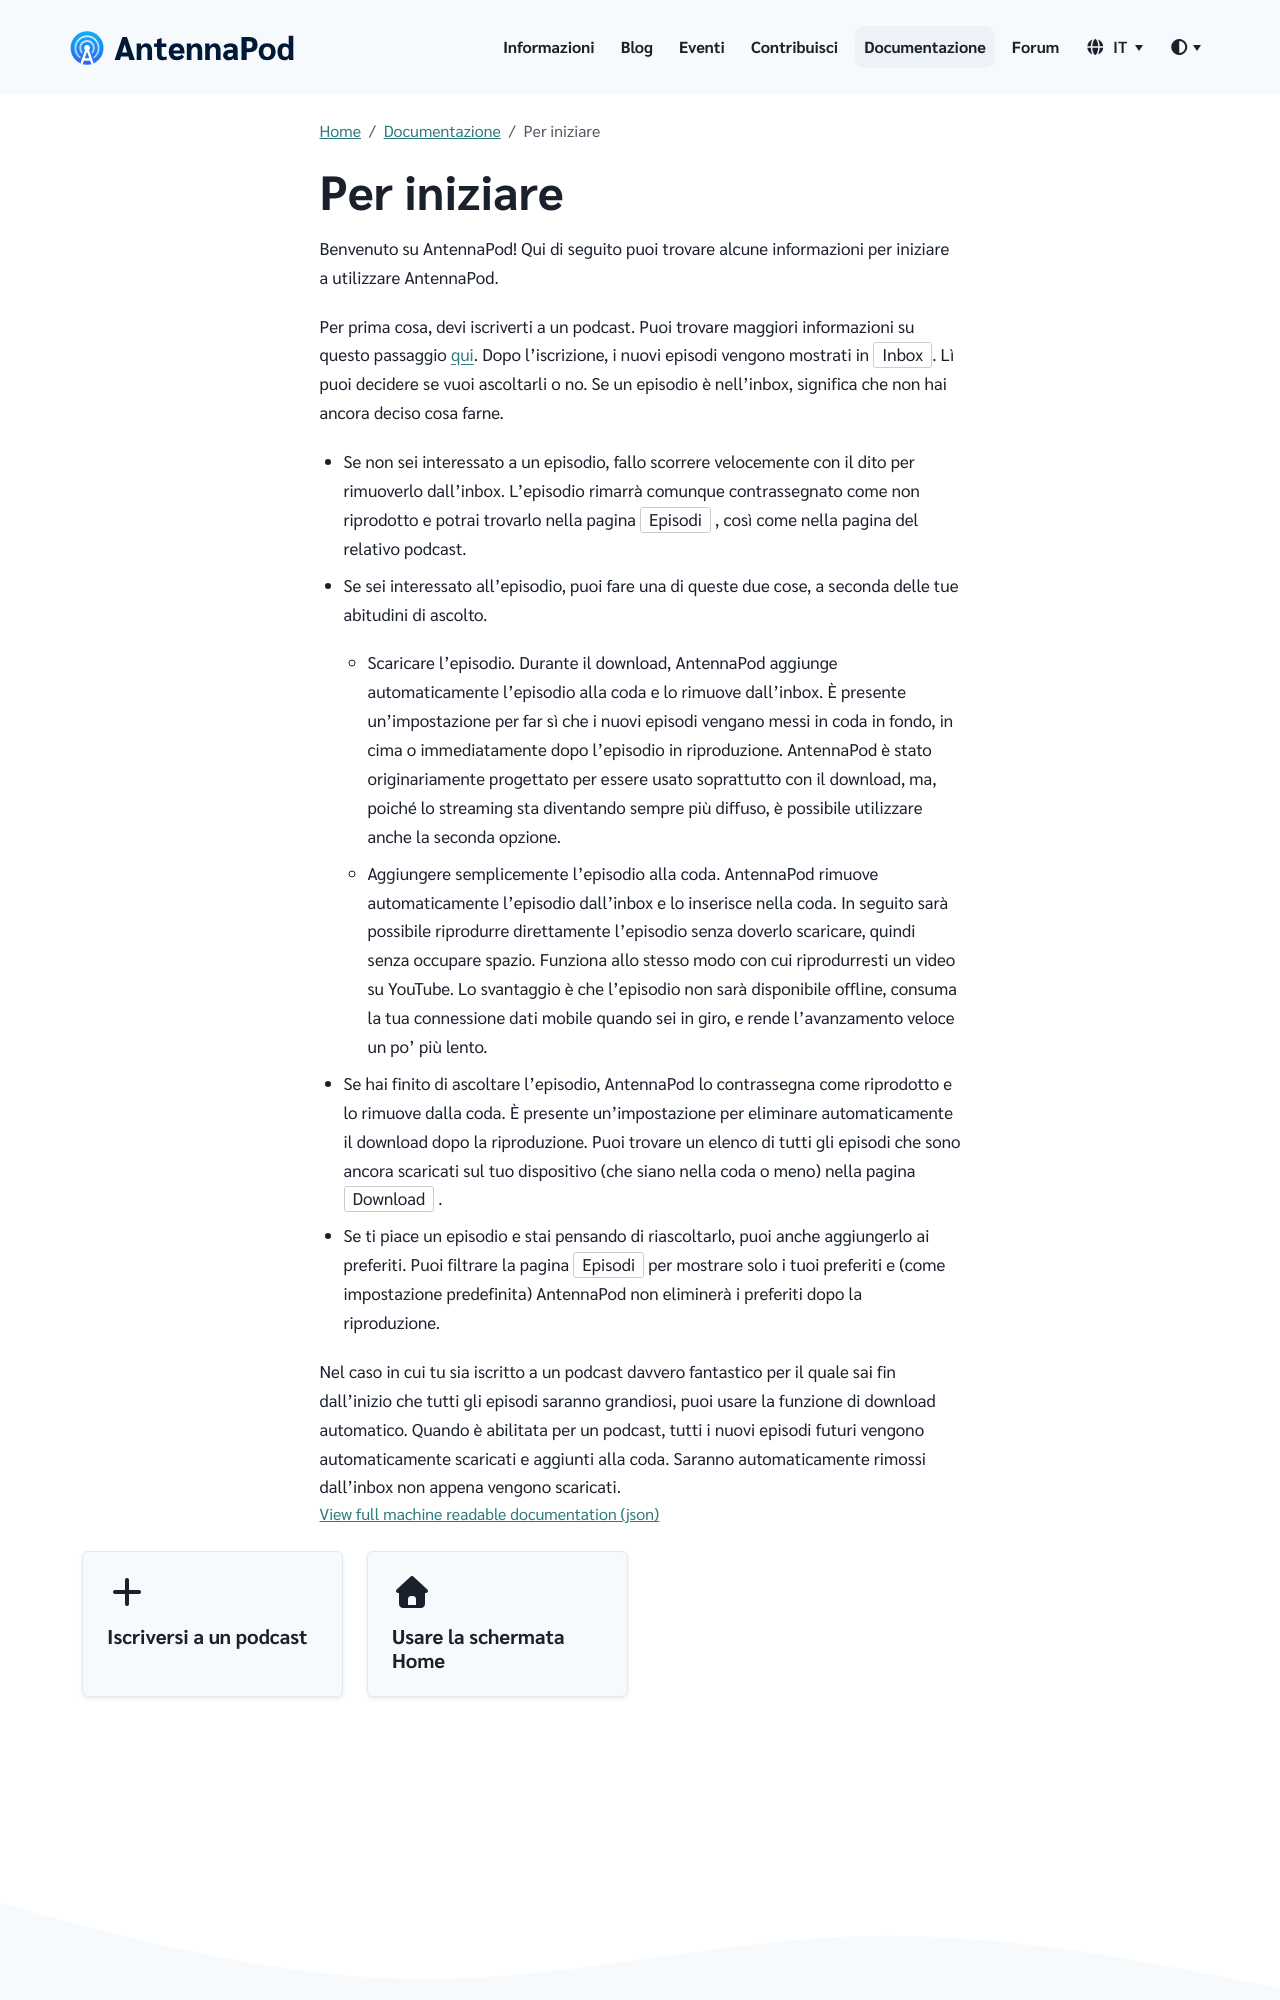

repository: AntennaPod/antennapod.github.io · page: it/documentation/getting-started.html · generator: jekyll

Per prima cosa, devi iscriverti a un podcast. Puoi trovare maggiori informazioni su questo passaggio [qui](/documentation/getting-started/subscribe). Dopo l'iscrizione, i nuovi episodi vengono mostrati in `Inbox`. Lì puoi decidere se vuoi ascoltarli o no. Se un episodio è nell'inbox, significa che non hai ancora deciso cosa farne.

- Se non sei interessato a un episodio, fallo scorrere velocemente con il dito per rimuoverlo dall'inbox. L'episodio rimarrà comunque contrassegnato come non riprodotto e potrai trovarlo nella pagina `Episodi` , così come nella pagina del relativo podcast.

- Se sei interessato all'episodio, puoi fare una di queste due cose, a seconda delle tue abitudini di ascolto.

   - Scaricare l'episodio. Durante il download, AntennaPod aggiunge automaticamente l'episodio alla coda e lo rimuove dall'inbox. È presente un'impostazione per far sì che i nuovi episodi vengano messi in coda in fondo, in cima o immediatamente dopo l'episodio in riproduzione. AntennaPod è stato originariamente progettato per essere usato soprattutto con il download, ma, poiché lo streaming sta diventando sempre più diffuso, è possibile utilizzare anche la seconda opzione.

   - Aggiungere semplicemente l'episodio alla coda. AntennaPod rimuove automaticamente l'episodio dall'inbox e lo inserisce nella coda. In seguito sarà possibile riprodurre direttamente l'episodio senza doverlo scaricare, quindi senza occupare spazio. Funziona allo stesso modo con cui riprodurresti un video su YouTube. Lo svantaggio è che l'episodio non sarà disponibile offline, consuma la tua connessione dati mobile quando sei in giro, e rende l'avanzamento veloce un po' più lento.

- Se hai finito di ascoltare l'episodio, AntennaPod lo contrassegna come riprodotto e lo rimuove dalla coda. È presente un'impostazione per eliminare automaticamente il download dopo la riproduzione. Puoi trovare un elenco di tutti gli episodi che sono ancora scaricati sul tuo dispositivo (che siano nella coda o meno) nella pagina `Download` .

- Se ti piace un episodio e stai pensando di riascoltarlo, puoi anche aggiungerlo ai preferiti. Puoi filtrare la pagina `Episodi` per mostrare solo i tuoi preferiti e (come impostazione predefinita) AntennaPod non eliminerà i preferiti dopo la riproduzione.
